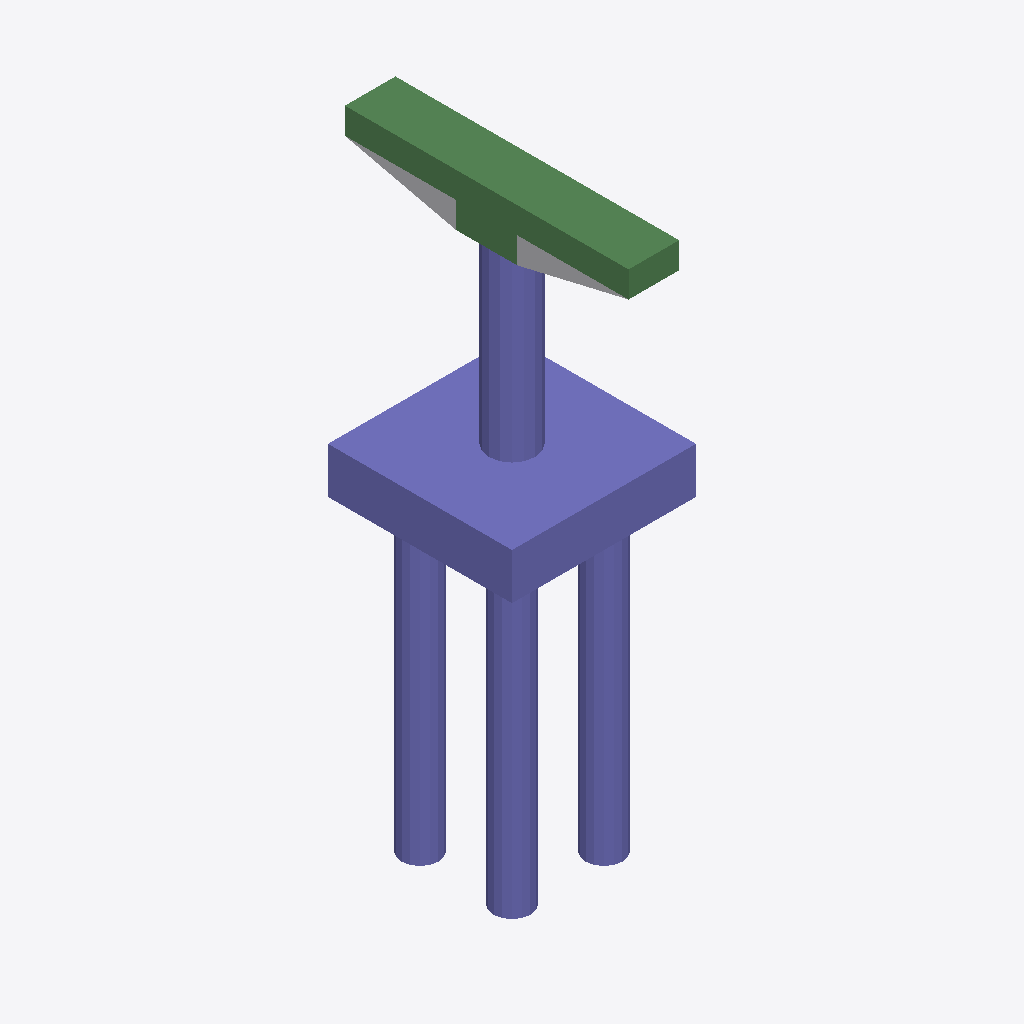
Isometric view of an IFC building model (IFC-SPF (STEP), schema IFC4, length unit foot), seen from the south-west, elements coloured by IFC class: 32 columns (violet), 8 beams (green), 1 other element (light grey).
Extent 6.0 m × 9.2 m × 19.1 m (x, y, z). Storeys (2): L1 at 0.00 m; L2 at 3.66 m. Elements (51): 42 IfcColumn, 8 IfcBeam, 1 IfcBuildingElementProxy.

HEADER;
FILE_DESCRIPTION(('ViewDefinition [ReferenceView_V1.2]','RevitIdentifiers [ContentGUID: b9074a64-9390-4d76-b36e-468dfa11031b, VersionGUID: 7542a0d6-069c-43e5-84b1-4e2e43d55a9d, NumberOfSaves: 0]','CoordinateReference [CoordinateBase: Shared Coordinates]','ExchangeRequirement [Structural]'),'2;1');
FILE_NAME('D_30_2L_OF_P_Sub_updated.ifc','2026-06-13T13:58:09+05:30',(''),(''),'ODA SDAI 25.12','Autodesk - Revit 27.0.20.10 (ENU) - 27.0.20.10','');
FILE_SCHEMA(('IFC4'));
ENDSEC;
DATA;
#27=IFCPROJECT('2v1qfaav1DThDkHeq5xlph',#6,'Project Number',$,$,'Project Name','Project Status',(#22),#2410);
#41=IFCSITE('2v1qfaav1DThDkHeq5xlpf',#6,'The site:1246137',$,$,#40,$,$,.ELEMENT.,(42,21,31,401672),(-71,-3,-24,-345703),0.0,$,$);
#31=IFCBUILDING('2v1qfaav1DThDkHeq5xlpg',#6,'Building Name',$,$,#30,$,'Building Name',.ELEMENT.,$,$,#28);
#34=IFCBUILDINGSTOREY('2JF4e6axWHqu3u0C1FZlmi',#6,'L1',$,$,#33,$,'L1',.ELEMENT.,0.0);
#38=IFCBUILDINGSTOREY('1ZGO8hrFCHqw0v0026FpFv',#6,'L2',$,$,#37,$,'L2',.ELEMENT.,12.0);
#750=IFCCOLUMN('1rGg3M1fn3vOInJYv3nbbK',#6,'Column#61',$,$,#749,#746,'1246153',.NOTDEFINED.);
#1126=IFCCOLUMN('1rGg3M1fn3vOInJYv3nbbC',#6,'Column#9',$,$,#1125,#1122,'1246161',.NOTDEFINED.);
#1243=IFCBEAM('1rGg3M1fn3vOInJYv3nbb9',#6,'Beam#55',$,$,#1242,#1239,'1246164',.NOTDEFINED.);
#480=IFCBEAM('1rGg3M1fn3vOInJYv3nbbU',#6,'Beam#58',$,$,#479,#476,'1246147',.NOTDEFINED.);
#2323=IFCBEAM('1rGg3M1fn3vOInJYv3nbbn',#6,'Beam#52',$,$,#2322,#2319,'1246188',.NOTDEFINED.);
#1325=IFCBEAM('1rGg3M1fn3vOInJYv3nbbB',#6,'Beam#53',$,$,#1324,#1321,'1246166',.NOTDEFINED.);
#76=IFCBUILDINGELEMENTPROXY('1rGg3M1fn3vOInJYv3nbZu',#6,'Structural Framing 1:Structural Framing 1:1245797',$,$,#75,#73,'1245797',.NOTDEFINED.);
#1877=IFCBEAM('1rGg3M1fn3vOInJYv3nbb$',#6,'Beam#59',$,$,#1876,#1873,'1246178',.NOTDEFINED.);
#127=IFCCOLUMN('1rGg3M1fn3vOInJYv3nbac',#6,'Column#38',$,$,#126,#123,'1246139',.NOTDEFINED.);
#1173=IFCCOLUMN('1rGg3M1fn3vOInJYv3nbbF',#6,'Column#36',$,$,#1172,#1169,'1246162',.NOTDEFINED.);
#668=IFCCOLUMN('1rGg3M1fn3vOInJYv3nbbQ',#6,'Column#45',$,$,#667,#664,'1246151',.NOTDEFINED.);
#1654=IFCCOLUMN('1rGg3M1fn3vOInJYv3nbb0',#6,'Column#30',$,$,#1653,#1650,'1246173',.NOTDEFINED.);
#1842=IFCCOLUMN('1rGg3M1fn3vOInJYv3nbby',#6,'Column#28',$,$,#1841,#1838,'1246177',.NOTDEFINED.);
#257=IFCCOLUMN('1rGg3M1fn3vOInJYv3nbaZ',#6,'Column#26',$,$,#256,#253,'1246142',.NOTDEFINED.);
#527=IFCCOLUMN('1rGg3M1fn3vOInJYv3nbbP',#6,'Column#46',$,$,#526,#523,'1246148',.NOTDEFINED.);
#715=IFCCOLUMN('1rGg3M1fn3vOInJYv3nbbL',#6,'Column#29',$,$,#714,#711,'1246152',.NOTDEFINED.);
#985=IFCCOLUMN('1rGg3M1fn3vOInJYv3nbbJ',#6,'Column#24',$,$,#984,#981,'1246158',.NOTDEFINED.);
#1701=IFCCOLUMN('1rGg3M1fn3vOInJYv3nbb3',#6,'Column#25',$,$,#1700,#1697,'1246174',.NOTDEFINED.);
#1748=IFCCOLUMN('1rGg3M1fn3vOInJYv3nbb2',#6,'Column#44',$,$,#1747,#1744,'1246175',.NOTDEFINED.);
#2288=IFCCOLUMN('1rGg3M1fn3vOInJYv3nbbs',#6,'Column#41',$,$,#2287,#2284,'1246187',.NOTDEFINED.);
#304=IFCCOLUMN('1rGg3M1fn3vOInJYv3nbaY',#6,'Column#40',$,$,#303,#300,'1246143',.NOTDEFINED.);
#398=IFCCOLUMN('1rGg3M1fn3vOInJYv3nbbS',#6,'Column#33',$,$,#397,#394,'1246145',.NOTDEFINED.);
#621=IFCCOLUMN('1rGg3M1fn3vOInJYv3nbbR',#6,'Column#37',$,$,#620,#617,'1246150',.NOTDEFINED.);
#891=IFCCOLUMN('1rGg3M1fn3vOInJYv3nbbH',#6,'Column#20',$,$,#890,#887,'1246156',.NOTDEFINED.);
#938=IFCCOLUMN('1rGg3M1fn3vOInJYv3nbbG',#6,'Column#21',$,$,#937,#934,'1246157',.NOTDEFINED.);
#1032=IFCCOLUMN('1rGg3M1fn3vOInJYv3nbbI',#6,'Column#22',$,$,#1031,#1028,'1246159',.NOTDEFINED.);
#1079=IFCCOLUMN('1rGg3M1fn3vOInJYv3nbbD',#6,'Column#48',$,$,#1078,#1075,'1246160',.NOTDEFINED.);
#1607=IFCCOLUMN('1rGg3M1fn3vOInJYv3nbb1',#6,'Column#42',$,$,#1606,#1603,'1246172',.NOTDEFINED.);
#1924=IFCCOLUMN('1rGg3M1fn3vOInJYv3nbb_',#6,'Column#50',$,$,#1923,#1920,'1246179',.NOTDEFINED.);
#2018=IFCCOLUMN('1rGg3M1fn3vOInJYv3nbbu',#6,'Column#49',$,$,#2017,#2014,'1246181',.NOTDEFINED.);
#445=IFCCOLUMN('1rGg3M1fn3vOInJYv3nbbV',#6,'Column#32',$,$,#444,#441,'1246146',.NOTDEFINED.);
#1372=IFCCOLUMN('1rGg3M1fn3vOInJYv3nbbA',#6,'Column#34',$,$,#1371,#1368,'1246167',.NOTDEFINED.);
#1971=IFCCOLUMN('1rGg3M1fn3vOInJYv3nbbv',#6,'Column#17',$,$,#1970,#1967,'1246180',.NOTDEFINED.);
#844=IFCCOLUMN('1rGg3M1fn3vOInJYv3nbbM',#6,'Column#18',$,$,#843,#840,'1246155',.NOTDEFINED.);
#2147=IFCCOLUMN('1rGg3M1fn3vOInJYv3nbbr',#6,'Column#16',$,$,#2146,#2143,'1246184',.NOTDEFINED.);
#163=IFCBEAM('1rGg3M1fn3vOInJYv3nbaX',#6,'Beam#56',$,$,#162,#159,'1246140',.NOTDEFINED.);
#1208=IFCBEAM('1rGg3M1fn3vOInJYv3nbbE',#6,'Beam#57',$,$,#1207,#1204,'1246163',.NOTDEFINED.);
#2053=IFCBEAM('1rGg3M1fn3vOInJYv3nbbx',#6,'Beam#54',$,$,#2052,#2049,'1246182',.NOTDEFINED.);
#2241=IFCCOLUMN('1rGg3M1fn3vOInJYv3nbbt',#6,'Column#13',$,$,#2240,#2237,'1246186',.NOTDEFINED.);
#1513=IFCCOLUMN('1rGg3M1fn3vOInJYv3nbb7',#6,'Column#12',$,$,#1512,#1509,'1246170',.NOTDEFINED.);
#2194=IFCCOLUMN('1rGg3M1fn3vOInJYv3nbbq',#6,'Column#14',$,$,#2193,#2190,'1246185',.NOTDEFINED.);
ENDSEC;
